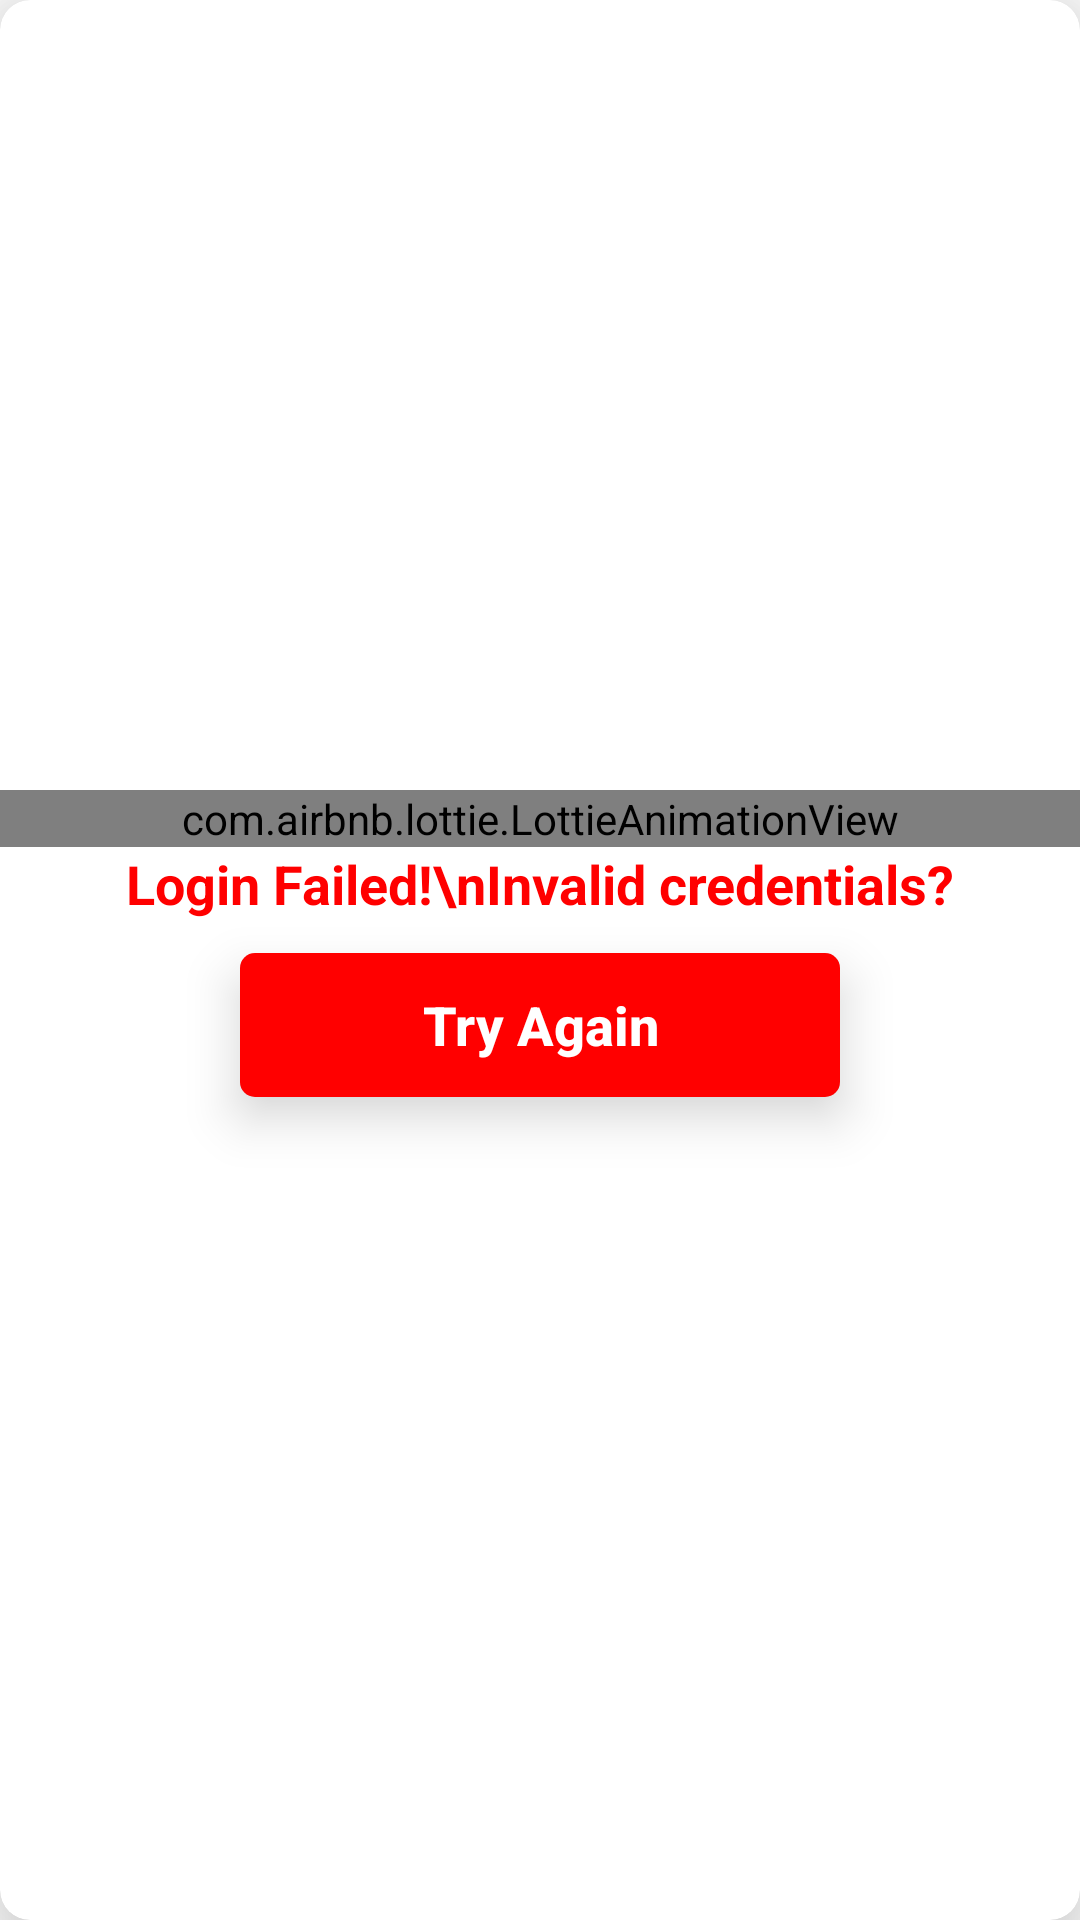

Produce the Android XML layout that renders to this screen, including the resource entries it uses.
<!-- AndroidManifest.xml: application theme Theme.HairStylers -->
<!-- res/layout/login_failed_dialog.xml -->
<?xml version="1.0" encoding="utf-8"?>
<androidx.cardview.widget.CardView xmlns:android="http://schemas.android.com/apk/res/android"
    xmlns:app="http://schemas.android.com/apk/res-auto"
    xmlns:tools="http://schemas.android.com/tools"
    android:layout_width="match_parent"
    android:layout_height="match_parent"
    app:cardCornerRadius="10dp"
    app:cardElevation="20dp">

    <LinearLayout
        android:layout_width="match_parent"
        android:layout_height="match_parent"
        android:gravity="center"
        android:orientation="vertical">

        <com.airbnb.lottie.LottieAnimationView
            android:layout_width="match_parent"
            android:layout_height="wrap_content"
            app:lottie_autoPlay="true"
            app:lottie_loop="true"
            app:lottie_rawRes="@raw/login_failed_animation" />

        <TextView
            android:layout_width="match_parent"
            android:layout_height="wrap_content"
            android:gravity="center"
            android:text="Login Failed!\nInvalid credentials?"
            android:textColor="@color/danger"
            android:textSize="18sp"
            android:textStyle="bold" />

        <androidx.cardview.widget.CardView
            android:layout_width="wrap_content"
            android:layout_height="wrap_content"
            android:layout_margin="11dp"
            android:padding="21dp"
            app:cardCornerRadius="5dp"
            app:cardElevation="10dp">

            <androidx.appcompat.widget.AppCompatButton
                android:id="@+id/tryBtn"
                android:layout_width="200dp"
                android:layout_height="match_parent"
                android:background="@color/danger"
                android:text="Try Again"
                android:textAllCaps="false"
                android:textColor="#fff"
                android:textSize="18sp"
                android:textStyle="bold" />
        </androidx.cardview.widget.CardView>

    </LinearLayout>
</androidx.cardview.widget.CardView>
<!-- resources referenced by this layout -->
<resources>
  <color name="danger">#FFFF0000</color>
  <style name="Theme.HairStylers" parent="Theme.MaterialComponents.DayNight.NoActionBar">
          
          <item name="colorPrimary">@color/purple_500</item>
          <item name="colorPrimaryVariant">@color/icon_color</item>
          <item name="colorOnPrimary">@color/white</item>
          
          <item name="colorSecondary">@color/teal_200</item>
          <item name="colorSecondaryVariant">@color/teal_700</item>
          <item name="colorOnSecondary">@color/white</item>
          
          <item name="android:statusBarColor" tools:targetApi="l">?attr/colorPrimaryVariant</item>
          
      </style>
  <color name="purple_500">#FF6200EE</color>
  <color name="icon_color">#251C3F</color>
  <color name="white">#FFFFFFFF</color>
  <color name="teal_200">#FF03DAC5</color>
  <color name="teal_700">#FF018786</color>
</resources>
